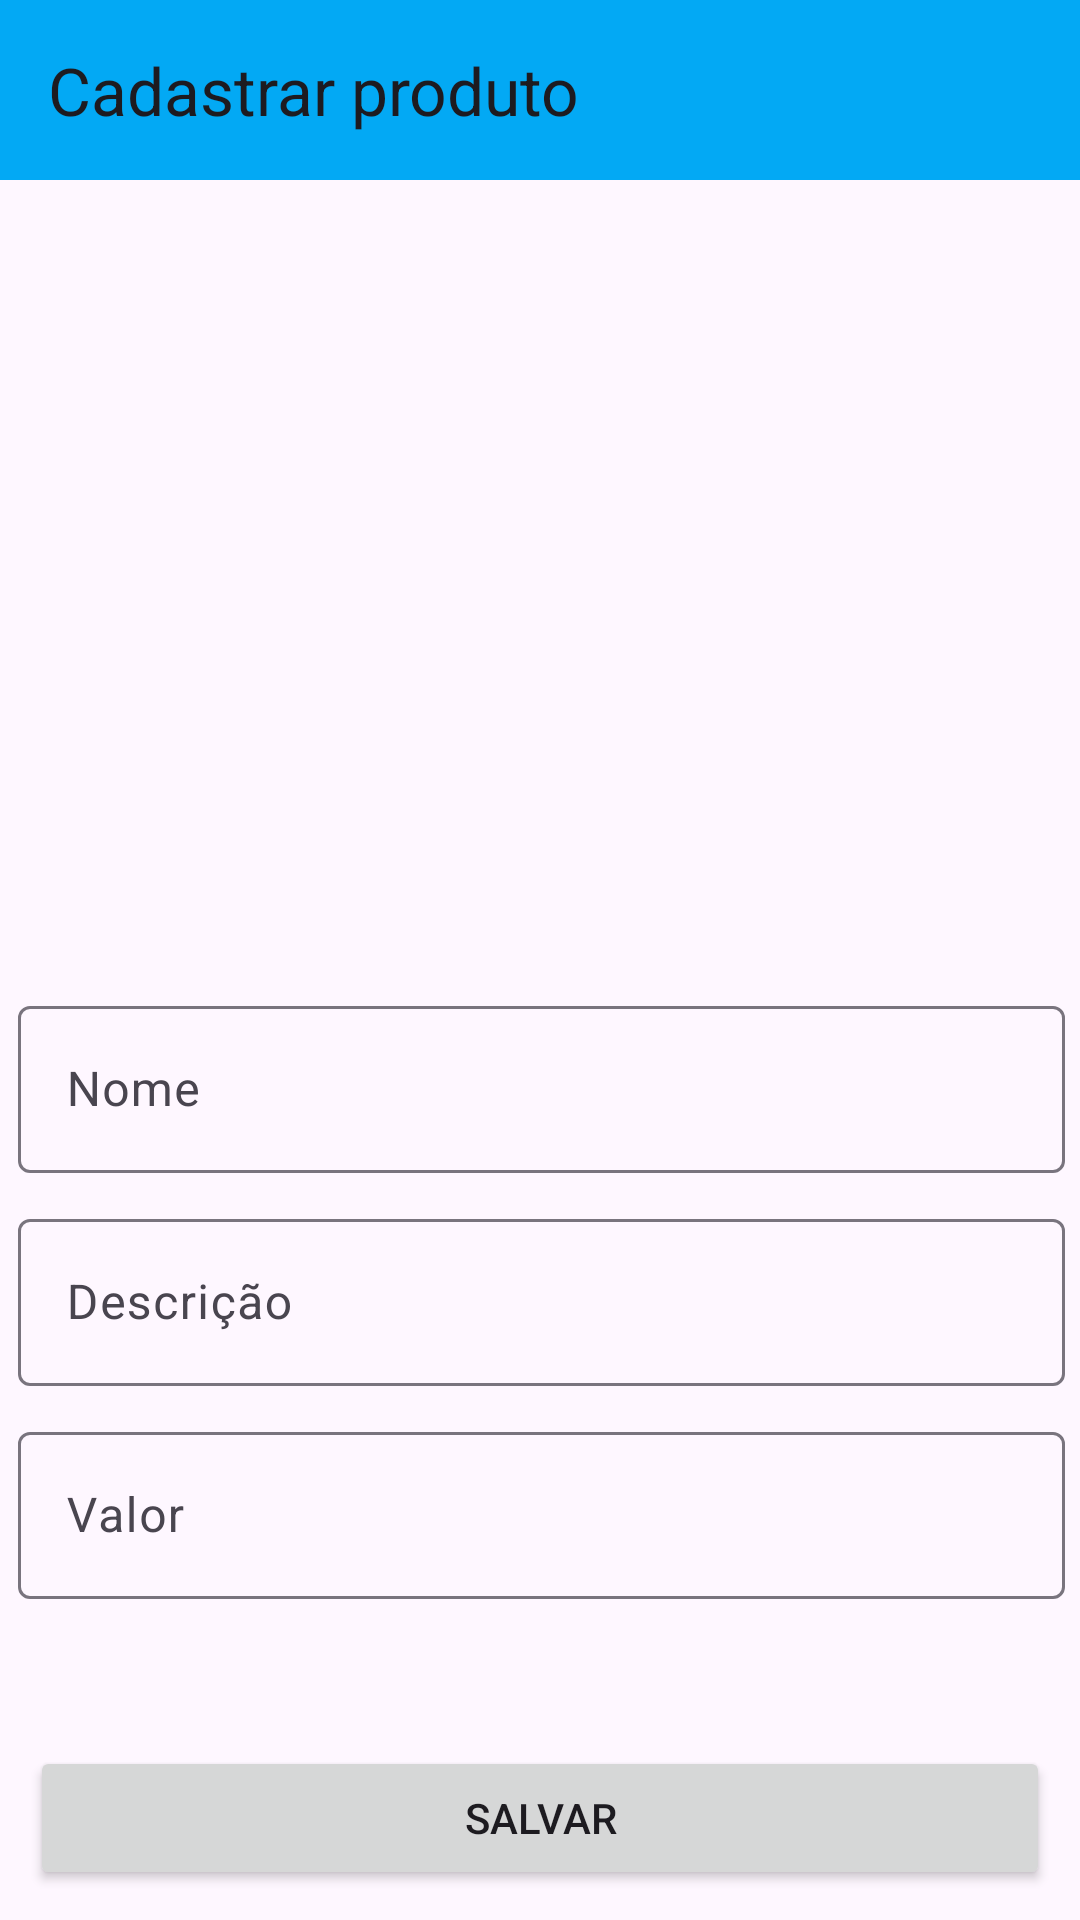

This screen was rendered from an Android layout file. Write that file and the resources it references.
<!-- AndroidManifest.xml: application theme Theme.ImplyCafe -->
<!-- res/layout/activity_product.xml -->
<?xml version="1.0" encoding="utf-8"?>
<androidx.constraintlayout.widget.ConstraintLayout xmlns:android="http://schemas.android.com/apk/res/android"
    xmlns:app="http://schemas.android.com/apk/res-auto"
    xmlns:tools="http://schemas.android.com/tools"
    android:id="@+id/main"
    android:layout_width="match_parent"
    android:layout_height="match_parent"
    tools:context=".ProductActivity">


    <androidx.appcompat.widget.Toolbar
        android:id="@+id/toolBar"
        android:layout_width="match_parent"
        android:layout_height="60dp"
        android:background="#03A9F4"
        app:layout_constraintEnd_toEndOf="parent"
        app:layout_constraintStart_toStartOf="parent"
        app:layout_constraintTop_toTopOf="parent"
        app:title="Cadastrar produto" />

    <ImageView
        android:id="@+id/imagemDoProduto"
        android:layout_width="match_parent"
        android:layout_height="250dp"
        app:layout_constraintEnd_toEndOf="parent"
        app:layout_constraintStart_toStartOf="parent"
        app:layout_constraintTop_toBottomOf="@+id/toolBar"
        android:src="@drawable/placeholder"
         />

    <Button
        android:id="@+id/saveProductButton"
        android:layout_width="match_parent"
        android:layout_height="wrap_content"
        android:layout_marginStart="10dp"
        android:layout_marginEnd="10dp"
        android:layout_marginBottom="10dp"
        android:text="SALVAR"
        app:layout_constraintBottom_toBottomOf="parent"
        app:layout_constraintEnd_toEndOf="parent"
        app:layout_constraintStart_toStartOf="parent" />

    <LinearLayout
        android:layout_width="409dp"
        android:layout_height="338dp"
        android:layout_marginTop="20dp"
        android:orientation="vertical"
        app:layout_constraintEnd_toEndOf="parent"
        app:layout_constraintStart_toStartOf="parent"
        app:layout_constraintTop_toBottomOf="@+id/imagemDoProduto">

        <com.google.android.material.textfield.TextInputLayout
            android:layout_width="match_parent"
            android:layout_height="wrap_content"
            android:layout_marginHorizontal="30dp">

            <com.google.android.material.textfield.TextInputEditText
                android:id="@+id/productName"
                android:layout_width="match_parent"
                android:layout_height="wrap_content"
                android:layout_marginBottom="10dp"
                android:hint="Nome" />

        </com.google.android.material.textfield.TextInputLayout>


        <com.google.android.material.textfield.TextInputLayout
            android:layout_width="match_parent"
            android:layout_height="wrap_content"
            android:layout_marginHorizontal="30dp">

            <com.google.android.material.textfield.TextInputEditText
                android:id="@+id/productDescription"
                android:layout_width="match_parent"
                android:layout_height="wrap_content"
                android:layout_marginBottom="10dp"
                android:hint="Descrição" />
        </com.google.android.material.textfield.TextInputLayout>

        <com.google.android.material.textfield.TextInputLayout
            android:layout_width="match_parent"
            android:layout_height="match_parent"
            android:layout_marginHorizontal="30dp">

            <com.google.android.material.textfield.TextInputEditText
                android:id="@+id/productValue"
                android:layout_width="match_parent"
                android:layout_height="wrap_content"
                android:hint="Valor"
                android:inputType="numberDecimal" />
        </com.google.android.material.textfield.TextInputLayout>

    </LinearLayout>

</androidx.constraintlayout.widget.ConstraintLayout>
<!-- resources referenced by this layout -->
<resources>
  <style name="Theme.ImplyCafe" parent="Base.Theme.ImplyCafe" />
  <style name="Base.Theme.ImplyCafe" parent="Theme.Material3.DayNight.NoActionBar">
          
          
      </style>
</resources>
